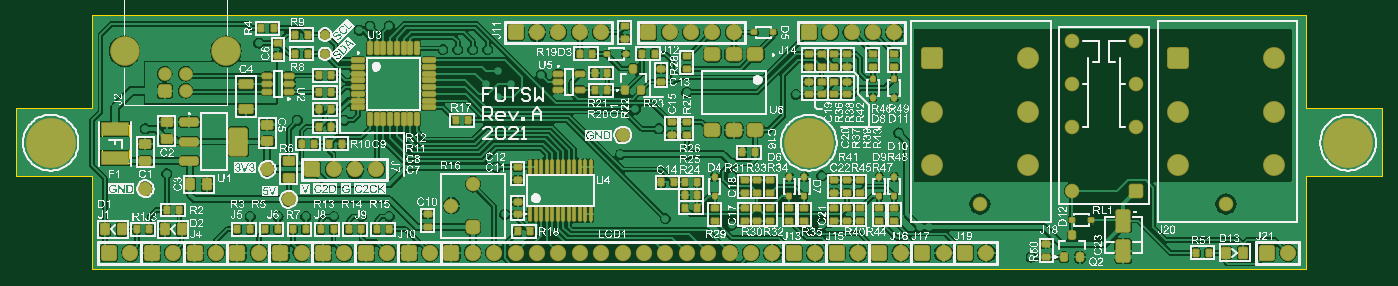
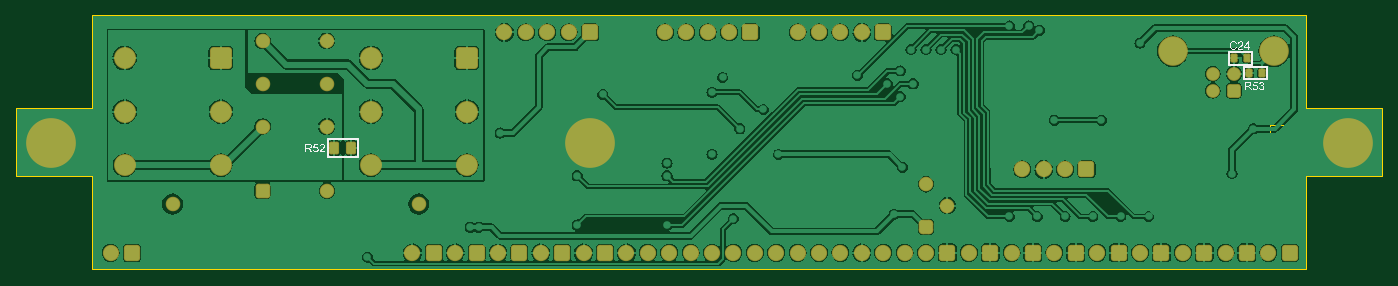
Circuit board: 9 layer files. Board 162.0 x 30.0 mm.
- bottom_copper: FUTSW.GBL (78807 bytes)
- bottom_silk: FUTSW.GBO (27398 bytes)
- paste: FUTSW.GBP (1018 bytes)
- bottom_mask: FUTSW.GBS (5581 bytes)
- outline: FUTSW.GM1 (502 bytes)
- top_copper: FUTSW.GTL (166610 bytes)
- top_silk: FUTSW.GTO (960145 bytes)
- paste: FUTSW.GTP (11673 bytes)
- top_mask: FUTSW.GTS (16412 bytes)

=== bottom_copper: FUTSW.GBL (78807 bytes, source omitted) ===
=== bottom_silk: FUTSW.GBO (27398 bytes, source omitted) ===
=== paste: FUTSW.GBP (1018 bytes, source withheld) ===
=== bottom_mask: FUTSW.GBS (5581 bytes, source withheld) ===
=== outline: FUTSW.GM1 ===
G04 Layer_Color=16711935*
%FSLAX25Y25*%
%MOIN*%
G70*
G01*
G75*
%ADD29C,0.01000*%
%ADD53C,0.00500*%
D29*
X35433Y157480D02*
X602362D01*
X35433Y39370D02*
X602362D01*
X35433Y114173D02*
Y157480D01*
X0Y82677D02*
X35433D01*
Y39370D02*
Y82677D01*
X602362D02*
X637795D01*
X602362Y114173D02*
X637795D01*
X602362D02*
Y157480D01*
Y39370D02*
Y82677D01*
X637795D02*
Y114173D01*
X0Y82677D02*
Y114173D01*
X35433D01*
D53*
X39623Y106757D02*
X52378D01*
X39623Y88844D02*
Y106757D01*
Y88844D02*
X52378D01*
Y106757D01*
M02*

=== top_copper: FUTSW.GTL (166610 bytes, source omitted) ===
=== top_silk: FUTSW.GTO (960145 bytes, source omitted) ===
=== paste: FUTSW.GTP (11673 bytes, source withheld) ===
=== top_mask: FUTSW.GTS (16412 bytes, source withheld) ===
